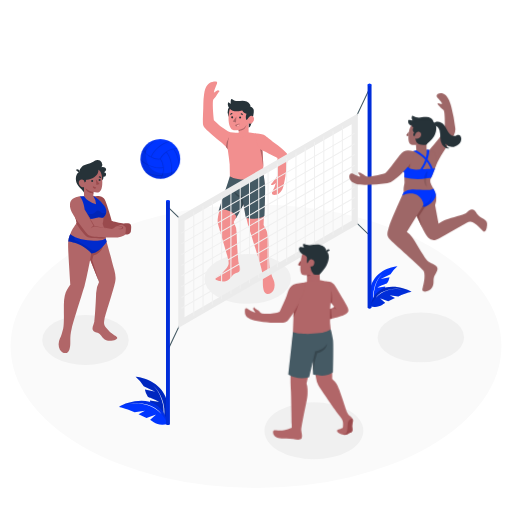
t = 0.00 s
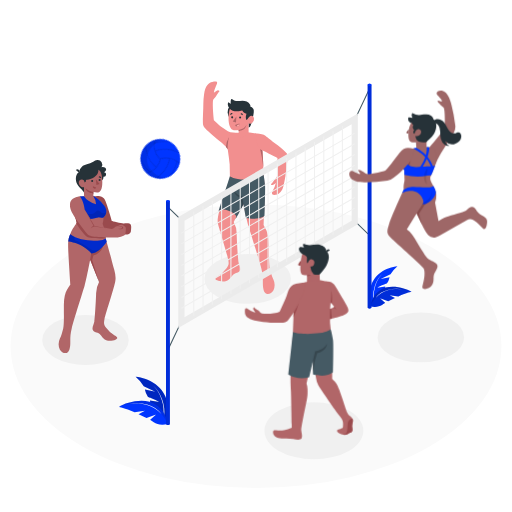
t = 0.75 s
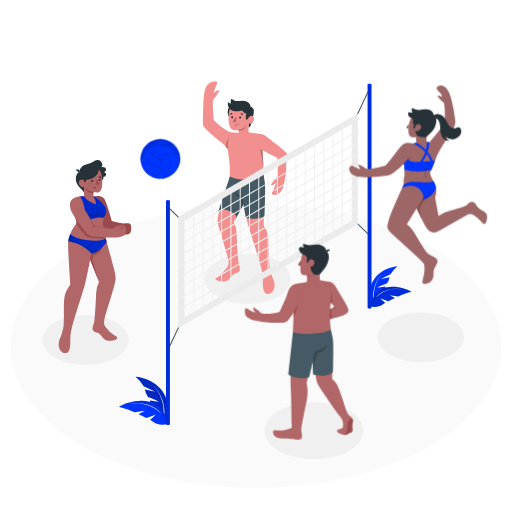
t = 2.25 s
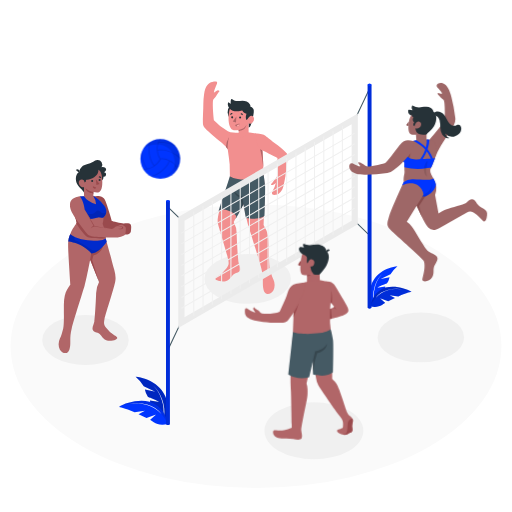
t = 3.00 s
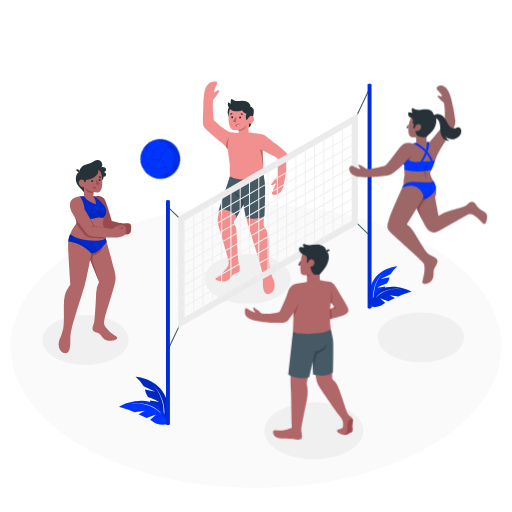
t = 3.75 s
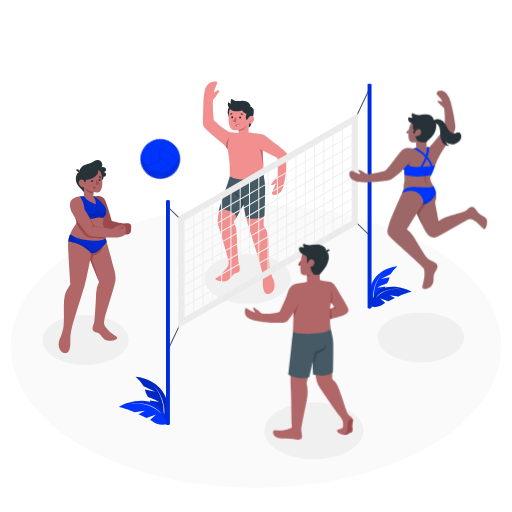
t = 5.25 s

The animated SVG that drew these frames (rendered in a browser with its animation timeline set to each time). Animation: 2 CSS @keyframes rules; one cycle of 6.00 s, repeats indefinitely.

<svg class="animated" id="freepik_stories-beach-volleyball" xmlns="http://www.w3.org/2000/svg" viewBox="0 0 500 500" version="1.1" xmlns:xlink="http://www.w3.org/1999/xlink" xmlns:svgjs="http://svgjs.com/svgjs"><style>svg#freepik_stories-beach-volleyball:not(.animated) .animable {opacity: 0;}svg#freepik_stories-beach-volleyball.animated #freepik--Ball--inject-63 {animation: 6s Infinite  linear spin;animation-delay: 0s;}svg#freepik_stories-beach-volleyball.animated #freepik--character-4--inject-63 {animation: 6s Infinite  linear floating;animation-delay: 0s;}         @keyframes spin {             from {                 transform: rotate(0);               }               to {                 transform: rotate(360deg);               }         }                 @keyframes floating {                0% {                    opacity: 1;                    transform: translateY(0px);                }                50% {                    transform: translateY(-10px);                }                100% {                    opacity: 1;                    transform: translateY(0px);                }            }        .animator-hidden { display: none; }</style><g id="freepik--Floor--inject-63" class="animable" style="transform-origin: 250px 338.14px;"><ellipse id="freepik--Sand--inject-63" cx="250" cy="338.14" rx="239.66" ry="138.37" style="fill: rgb(250, 250, 250); transform-origin: 250px 338.14px;" class="animable"></ellipse></g><g id="freepik--Shadows--inject-63" class="animable" style="transform-origin: 247.215px 348.23px;"><ellipse id="freepik--Shadow--inject-63" cx="83.45" cy="332.04" rx="42.24" ry="24.39" style="fill: rgb(240, 240, 240); transform-origin: 83.45px 332.04px;" class="animable"></ellipse><ellipse id="freepik--shadow--inject-63" cx="241.87" cy="272.32" rx="42.24" ry="24.39" style="fill: rgb(240, 240, 240); transform-origin: 241.87px 272.32px;" class="animable"></ellipse><ellipse id="freepik--shadow--inject-63" cx="410.98" cy="329.47" rx="42.24" ry="24.39" style="fill: rgb(240, 240, 240); transform-origin: 410.98px 329.47px;" class="animable"></ellipse><ellipse id="freepik--shadow--inject-63" cx="306.52" cy="420.66" rx="48.27" ry="27.87" style="fill: rgb(240, 240, 240); transform-origin: 306.52px 420.66px;" class="animable"></ellipse></g><g id="freepik--Clouds--inject-63" class="animable animator-hidden" style="transform-origin: 104.051px 83.614px;"><g id="freepik--clouds--inject-63" class="animable" style="transform-origin: 104.051px 83.614px;"><path d="M99.84,93.72l-5,2.86a4.87,4.87,0,0,0,0-.66V94.49c0-2.56-1.79-3.6-4-2.32a7.78,7.78,0,0,0-2.39,2.3c-.36-3.21-2.88-4.41-5.94-2.64a13.25,13.25,0,0,0-6,10.38v2.15a5.53,5.53,0,0,0,.51,2.48L73,109.22a4.93,4.93,0,0,0-2.22,3.85c0,1.42,1,2,2.22,1.28l26.86-15.5A4.9,4.9,0,0,0,102.06,95C102.06,93.58,101.07,93,99.84,93.72Z" style="fill: rgb(235, 235, 235); transform-origin: 86.42px 102.836px;" id="ela5ttgul8wsb" class="animable"></path><path d="M134.83,55.64l-5.68,3.27a6.3,6.3,0,0,0,0-.75V56.52c0-2.93-2.06-4.11-4.59-2.65a8.73,8.73,0,0,0-2.73,2.63c-.42-3.68-3.3-5-6.81-3a15.17,15.17,0,0,0-6.86,11.89v2.46a6.51,6.51,0,0,0,.58,2.85l-4.72,2.72a5.64,5.64,0,0,0-2.54,4.41c0,1.62,1.14,2.28,2.54,1.47l30.76-17.76a5.62,5.62,0,0,0,2.54-4.4C137.37,55.48,136.23,54.82,134.83,55.64Z" style="fill: rgb(235, 235, 235); transform-origin: 119.401px 66.1073px;" id="elot2stmj4dba" class="animable"></path></g></g><g id="freepik--Sun--inject-63" class="animable animator-hidden" style="transform-origin: 77.44px 55.72px;"><g id="freepik--sun--inject-63"><circle cx="77.44" cy="55.72" r="17.03" style="fill: rgb(240, 153, 122); transform-origin: 77.44px 55.72px; transform: rotate(-9.22deg);" class="animable" id="el9w7ooptmpn"></circle></g></g><g id="freepik--Plants--inject-63" class="animable" style="transform-origin: 259.05px 337.327px;"><g id="freepik--plants--inject-63" class="animable" style="transform-origin: 381.466px 279.861px;"><path d="M381.37,267.92l-9.65,4.62,8.73-1.85a15.23,15.23,0,0,1-2.61,6.09s-5.86,1.8-9.25,4.13l7.61-1.16a8.24,8.24,0,0,1-.81,3.76c-.07.16-.15.33-.24.49-.56,1.1-1.45,3.21-2.78,5.67h0a38.89,38.89,0,0,1-4,6.09,25.29,25.29,0,0,1-2.45,2.64c0,.06-.11.11-.16.16-1.21-1.11-3.14.54-4.47-.55-.5-2.27-.51-9.71,0-14,1.87-16.25,16.5-23.26,26.83-24.11A29.4,29.4,0,0,0,381.37,267.92Z" style="fill: #0035FF; transform-origin: 374.516px 279.23px;" id="elz8fhi37dtqt" class="animable"></path><path d="M374.38,267a12,12,0,0,0-2.69,2.38,24.42,24.42,0,0,0-2.09,2.94,32.74,32.74,0,0,0-3,6.53A30.46,30.46,0,0,0,365.18,293h0a.24.24,0,0,1-.2.27.24.24,0,0,1-.27-.2l-.23-.09a30.71,30.71,0,0,1,1.67-14.29,33.92,33.92,0,0,1,3.16-6.53,24.79,24.79,0,0,1,2.22-2.88A12.41,12.41,0,0,1,374.38,267Z" style="fill: rgb(250, 250, 250); transform-origin: 369.319px 280.136px;" id="elhy2aet0faef" class="animable"></path><path d="M402,285h0c-.31.1-4.43.56-13,4.54l-8.55-1.24,5.26,2.81-6.6,3.15-8-3,4.95,4.41s-4.95,4.4-10.33,4.14c-3-.15-4.15-.64-4.41-1.68-.18-.72,1.35-3.37,2.44-5.92a20.85,20.85,0,0,1,8.48-9.45,16.83,16.83,0,0,1,4.37-1.88C385.51,278.37,397.16,281.84,402,285Z" style="fill: #0035FF; transform-origin: 381.653px 289.92px;" id="elmtfwjzxfv3" class="animable"></path><g id="elq414cjvvyr"><path d="M402,285h0c-.31.1-4.43.56-13,4.54l-8.55-1.24,5.26,2.81-6.6,3.15-8-3,4.95,4.41s-4.95,4.4-10.33,4.14c-3-.15-4.15-.64-4.41-1.68-.18-.72,1.35-3.37,2.44-5.92a20.85,20.85,0,0,1,8.48-9.45,16.83,16.83,0,0,1,4.37-1.88C385.51,278.37,397.16,281.84,402,285Z" style="opacity: 0.15; transform-origin: 381.653px 289.92px;" class="animable" id="elqfnriefwgh"></path></g><g id="elasd5ybn0htb"><path d="M372.12,286.06h0a25.51,25.51,0,0,0-5.42,4.89h0a76.58,76.58,0,0,0-5.15,7.65,1.45,1.45,0,0,1-.24-.5c-.18-.72,1.35-3.37,2.44-5.92a20.85,20.85,0,0,1,8.48-9.45,16.83,16.83,0,0,1,4.37-1.88c8.93-2.5,20.58,1,25.42,4.15-8.28-3.54-19.5-3.68-27.17-.41A19,19,0,0,0,372.12,286.06Z" style="opacity: 0.1; transform-origin: 381.658px 289.299px;" class="animable" id="el0lf0i175ve7l"></path></g><path d="M393,282.59a34.66,34.66,0,0,0-14.37.55A23,23,0,0,0,372,286a22.17,22.17,0,0,0-5.32,4.9.06.06,0,0,0,0,0h0a28.23,28.23,0,0,1,5.53-4.53,26.57,26.57,0,0,1,6.49-2.94,30.26,30.26,0,0,1,7.07-1.15,40.22,40.22,0,0,1,7.19.29l0,0S393,282.59,393,282.59Z" style="fill: rgb(250, 250, 250); transform-origin: 379.84px 286.493px;" id="el8l9o0to8orh" class="animable"></path></g><g id="freepik--plants--inject-63" class="animable" style="transform-origin: 140.288px 391.292px;"><path d="M140.41,377.22l11.35,5.44-10.28-2.18a18,18,0,0,0,3.07,7.17s6.9,2.12,10.89,4.86l-8.95-1.36a9.48,9.48,0,0,0,.95,4.42l.28.58c.66,1.29,1.71,3.78,3.27,6.67h0a45,45,0,0,0,4.72,7.17,31.23,31.23,0,0,0,2.89,3.11l.19.18c1.42-1.3,3.7.64,5.26-.64.59-2.67.6-11.43,0-16.43-2.2-19.13-19.41-27.38-31.58-28.38A34.66,34.66,0,0,1,140.41,377.22Z" style="fill: #0035FF; transform-origin: 148.483px 390.555px;" id="el38iazf68bhj" class="animable"></path><g id="el36yfa5ol59t"><path d="M140.41,377.22l11.35,5.44-10.28-2.18a18,18,0,0,0,3.07,7.17s6.9,2.12,10.89,4.86l-8.95-1.36a9.48,9.48,0,0,0,.95,4.42l.28.58c.66,1.29,1.71,3.78,3.27,6.67h0a45,45,0,0,0,4.72,7.17,31.23,31.23,0,0,0,2.89,3.11l.19.18c1.42-1.3,3.7.64,5.26-.64.59-2.67.6-11.43,0-16.43-2.2-19.13-19.41-27.38-31.58-28.38A34.66,34.66,0,0,1,140.41,377.22Z" style="opacity: 0.25; transform-origin: 148.483px 390.555px;" class="animable" id="elmvi4rf58x7a"></path></g><path d="M148.62,376.17a13.93,13.93,0,0,1,3.17,2.81,27.72,27.72,0,0,1,2.46,3.45,38.85,38.85,0,0,1,3.55,7.69,36,36,0,0,1,1.66,16.67h0a.27.27,0,0,0,.23.31.27.27,0,0,0,.31-.23l.28-.1a36.2,36.2,0,0,0-2-16.83,38.89,38.89,0,0,0-3.72-7.68,29.56,29.56,0,0,0-2.6-3.39A14.7,14.7,0,0,0,148.62,376.17Z" style="fill: rgb(250, 250, 250); transform-origin: 154.576px 391.637px;" id="elfbudj3pvt6o" class="animable"></path><path d="M116.12,397.35h0c.37.11,5.22.66,15.32,5.35l10.06-1.47-6.2,3.31,7.78,3.71,9.41-3.57-5.82,5.19s5.83,5.19,12.15,4.87c3.49-.17,4.89-.75,5.19-2,.22-.85-1.59-4-2.86-7a24.61,24.61,0,0,0-10-11.12,19.86,19.86,0,0,0-5.15-2.22C135.53,389.52,121.81,393.61,116.12,397.35Z" style="fill: #0035FF; transform-origin: 140.074px 403.092px;" id="elx710xblmrws" class="animable"></path><g id="elcamjrm1k1ig"><path d="M151.28,398.57h0a30,30,0,0,1,6.38,5.75h0a89.19,89.19,0,0,1,6.06,9,1.61,1.61,0,0,0,.28-.59c.22-.85-1.59-4-2.86-7a24.61,24.61,0,0,0-10-11.12,19.86,19.86,0,0,0-5.15-2.22c-10.5-2.94-24.22,1.15-29.91,4.89,9.74-4.17,22.95-4.33,32-.49A21.18,21.18,0,0,1,151.28,398.57Z" style="opacity: 0.1; transform-origin: 140.049px 402.353px;" class="animable" id="el1pajxdmi3brh"></path></g><path d="M126.72,394.49a40.88,40.88,0,0,1,16.91.64,27.53,27.53,0,0,1,7.82,3.42,26,26,0,0,1,6.25,5.77,0,0,0,0,1,0,0h0a33.19,33.19,0,0,0-6.51-5.34,31,31,0,0,0-7.64-3.46,36.06,36.06,0,0,0-8.33-1.36,47.89,47.89,0,0,0-8.46.34s0,0,0,0A0,0,0,0,1,126.72,394.49Z" style="fill: rgb(250, 250, 250); transform-origin: 142.21px 399.108px;" id="el9rfx40jx0q" class="animable"></path></g></g><g id="freepik--character-1--inject-63" class="animable animator-active" style="transform-origin: 92.7081px 250.551px;"><g id="freepik--Character--inject-63" class="animable" style="transform-origin: 92.7081px 250.551px;"><path d="M91.21,191.73c2.52-.17,5.53-1,8.48.75,2,1.17,3,2.48,4.63,7.46,2.32,6.89,4.9,15.91,4.9,15.91s9.8,2.44,11.28,2.37,6.18-1,7.24,1.16c.59,1.24.45,3.91,0,6.91-.45,2.85-4.94,3.1-6.84,2.55-1.65-.49-3.64-2.53-5.74-3.19s-8.58-1.24-10.76-1.62c-3.2-.56-3.54-1.29-4.47-3.74S91.21,191.73,91.21,191.73Z" style="fill: rgb(154, 74, 77); transform-origin: 109.671px 210.23px;" id="elto1fqgmivq" class="animable"></path><path d="M103.22,232.79c0-5.1-.62-7.4-3-14.26a16.17,16.17,0,0,0,.74-6.07c4.32-3.75,3.05-8.54.92-11.4-3.78-5.07-9.22-9.33-10.67-9.33l-8.76-.11L78,192c-3.2.78-6.45,2-6.78,4.81a21.49,21.49,0,0,0,.58,8.57l3.06,12c-.77,2.33-4,5.31-6.32,11.41-1.24,3.24-2.14,5.43-2,12.6s2.18,36.33,2.18,36.33-1.78,2.77-3.41,5.42-2.86,7.46-2.93,14.15.37,19.67-.65,23.41-1.77,7.05-3.32,10.15a12.62,12.62,0,0,0,0,10.42c1.43,2.71,4.39,4.09,6.76,3.35s3.39-4.66,3.48-9.18-.35-7.77,1.42-15,10.71-35.22,12.54-41.38,5.44-25.42,5.44-25.42l8.67,21.78a23.7,23.7,0,0,0-2.87,11c-.06,6.6-1.2,24.62-1.71,27.56s-2.28,5.39-1.68,7.75,3.81,2.81,5,3.33c3,1.33,3.87,4.6,6.77,6.51s8.12,1.15,10.53.17c2.95-1.18,1.73-2.71-.77-4a29.52,29.52,0,0,1-8.55-7.85c-2.41-3.29-2-4.8-1.38-8.26s9.23-30,10.49-36.61-1.44-12.59-3.22-19.76C107.2,246.73,103.22,232.79,103.22,232.79Z" style="fill: rgb(177, 102, 104); transform-origin: 85.8846px 268.219px;" id="elvbwrcsl586" class="animable"></path><path d="M103.22,232.79a27.83,27.83,0,0,0-.71-6.9c-4.84-.65-13.34-2.56-13.34-2.56l-9-17.57s.84-8.65-3.06-12.11a13.07,13.07,0,0,0-5.7,1.09c-.08.55-.11,1.23-.21,2.11a21.49,21.49,0,0,0,.58,8.57l3.06,12a6.33,6.33,0,0,1-.36.83,92.37,92.37,0,0,0,6.92,9.63c3.18,3.8,3.75,4,8.33,4.45C92.6,232.69,103.22,232.79,103.22,232.79Z" style="fill: rgb(154, 74, 77); transform-origin: 87.1177px 213.216px;" id="el0naxo514fwq" class="animable"></path><path d="M89.06,247.33l-1,6.4,8.67,21.78L90,254l1.23-4.54a13.89,13.89,0,0,0,9.41-8.79Z" style="fill: rgb(154, 74, 77); transform-origin: 94.35px 258.09px;" id="elwtsiar5s6la" class="animable"></path><path d="M89.06,247.33s.21.55,3.36-.44,8.47-5.8,11.74-10.78h0a22.43,22.43,0,0,0-.94-3.32c-4.14,3.4-24.7,3.77-34.71-3.92a23.83,23.83,0,0,0-1.82,7S80.1,236.91,89.06,247.33Z" style="fill: #0035FF; transform-origin: 85.425px 238.176px;" id="el0lpopzfu8i" class="animable"></path><g id="el3ma50zjyele"><path d="M89.06,247.33s.21.55,3.36-.44,8.47-5.8,11.74-10.78h0a22.43,22.43,0,0,0-.94-3.32c-4.14,3.4-24.7,3.77-34.71-3.92a23.83,23.83,0,0,0-1.82,7S80.1,236.91,89.06,247.33Z" style="opacity: 0.2; transform-origin: 85.425px 238.176px;" class="animable" id="ellrxej3mwdyo"></path></g><g id="elbdvw02flyxk"><path d="M88.7,243.36c-3.19-2.33-11.12-7.31-14.07-8.24-1.82-.57-2.48-1.59-1.87-3.71a23.78,23.78,0,0,1-4.25-2.54,23.83,23.83,0,0,0-1.82,7s13.41,1.06,22.37,11.48c0,0,.21.55,3.36-.44a19.09,19.09,0,0,0,6.38-4.39C95.83,244.35,91.89,245.69,88.7,243.36Z" style="opacity: 0.1; transform-origin: 82.745px 238.186px;" class="animable" id="elclznkm9jmv"></path></g><path d="M78,192s2.73,7.25,1.79,10.63-3.14,6.19-7.35,5.28c0,.18.09.36.14.55l.8,3.15a30.67,30.67,0,0,0,14,2.37c3.77-.33,6.93-1.57,8.59-1.69s2.86.64,5,.13c4.32-3.75,3.05-8.54.92-11.4-3.78-5.07-9.22-9.33-10.67-9.33l-8.76-.11Z" style="fill: #0035FF; transform-origin: 88.1453px 202.813px;" id="elqatnl6nng6k" class="animable"></path><g id="elom9txzwugc"><path d="M78,192s2.73,7.25,1.79,10.63-3.14,6.19-7.35,5.28c0,.18.09.36.14.55l.8,3.15a30.67,30.67,0,0,0,14,2.37c3.77-.33,6.93-1.57,8.59-1.69s2.86.64,5,.13c4.32-3.75,3.05-8.54.92-11.4-3.78-5.07-9.22-9.33-10.67-9.33l-8.76-.11Z" style="opacity: 0.2; transform-origin: 88.1453px 202.813px;" class="animable" id="el1tu6ed27vp2"></path></g><g id="eljl7bc8oehg"><path d="M101,212.46a7.72,7.72,0,0,0,2.85-5.21,3.77,3.77,0,0,1-4.54.4c-2.51-1.38-3-3.34-6-.63s-6.79,2.35-8.37,1.21-4.57-9-4.57-9l-.48.32a8.67,8.67,0,0,1-.11,3.14c-.93,3.37-3.14,6.19-7.35,5.28,0,.18.09.36.14.55l.8,3.15a30.67,30.67,0,0,0,14,2.37c3.77-.33,6.93-1.57,8.59-1.69S98.81,213,101,212.46Z" style="opacity: 0.1; transform-origin: 88.14px 206.668px;" class="animable" id="elcp51fc9c2sj"></path></g><g id="freepik--Head--inject-63" class="animable" style="transform-origin: 88.8611px 177.907px;"><path d="M74.09,166.07l3.07,2.52a1.86,1.86,0,0,0-.26-2.7A2.06,2.06,0,0,0,74.09,166.07Z" style="fill: rgb(38, 50, 56); transform-origin: 75.8565px 167.005px;" id="ely6xz9v2dlkf" class="animable"></path><path d="M82.12,188.61c0-1.93-4.49-4.82-6.81-8.88S74.14,169,77.33,168c0,0,.28-1.54.32-1.65A8,8,0,0,1,80,162.81a9,9,0,0,1,2.1-1.35,20.11,20.11,0,0,1,2.74-1,34.12,34.12,0,0,0,6.21-2.6A10.38,10.38,0,0,1,95,156.3a4.48,4.48,0,0,1,4.14,6.91,8,8,0,0,1,2.49.12,2.64,2.64,0,0,1,1.87,1.51,2.31,2.31,0,0,1-.25,2,3.25,3.25,0,0,1-1.61,1.26,2.3,2.3,0,0,1-.61,4.56,3.65,3.65,0,0,1-.79,2.89c-.68.81-1.53.9-2.38,1.4-.51.3-1,.76-1.43,1.11l-2.93,2.17-7.1,5.23c-1,.76-2,1.51-3.05,2.26C83.19,187.82,82.12,188.44,82.12,188.61Z" style="fill: rgb(38, 50, 56); transform-origin: 88.8611px 172.447px;" id="elrv7rkshtpdn" class="animable"></path><path d="M96.08,165.86c2,.86,3.85,3.88,3.83,12.32,0,7.16-2.22,9-3.33,9.5s-3.27.26-5.38-.06v4.11a14.56,14.56,0,0,1,2.62,7.8,24,24,0,0,1-7.75-3.7,14,14,0,0,1-4-4.3l-.07-9s-1.21,1.27-3.34-.59c-1.75-1.54-2.39-4.18-1.07-5.63s3-1.57,4.55.05l1.1-.58a22,22,0,0,0,7-1.62C95.57,171.4,96.12,168.4,96.08,165.86Z" style="fill: rgb(177, 102, 104); transform-origin: 88.3984px 182.695px;" id="elho1ms5x3ide" class="animable"></path><path d="M81.47,174.34l1.18,3.8a1.87,1.87,0,0,0,1.27-2.4A2.06,2.06,0,0,0,81.47,174.34Z" style="fill: rgb(38, 50, 56); transform-origin: 82.7442px 176.212px;" id="elay6kzb0i7h9" class="animable"></path><path d="M96.27,175.75a1,1,0,1,0,1-1A1,1,0,0,0,96.27,175.75Z" style="fill: rgb(38, 50, 56); transform-origin: 97.27px 175.75px;" id="elugn2df653hb" class="animable"></path><path d="M89,176.73a1,1,0,1,0,1.06-1A1,1,0,0,0,89,176.73Z" style="fill: rgb(38, 50, 56); transform-origin: 90px 176.728px;" id="el8zvdqune588" class="animable"></path><path d="M90.77,182l3.06,1a1.56,1.56,0,0,1-2,1.17A1.74,1.74,0,0,1,90.77,182Z" style="fill: rgb(154, 74, 77); transform-origin: 92.2578px 183.122px;" id="elx19rlogxmys" class="animable"></path><path d="M98.79,174l-2.45-1a1.26,1.26,0,0,1,1.69-.75A1.36,1.36,0,0,1,98.79,174Z" style="fill: rgb(38, 50, 56); transform-origin: 97.6105px 173.074px;" id="eloo4zpob3y4" class="animable"></path><polygon points="93.59 174.98 94.18 180.76 97.22 179.62 93.59 174.98" style="fill: rgb(154, 74, 77); transform-origin: 95.405px 177.87px;" id="eldso88cogif4" class="animable"></polygon><path d="M91.2,187.62c-2.21-.26-6.26-1.88-7.7-3.72a4.81,4.81,0,0,0,1.57,2.75c1.82,1.58,6.14,2.47,6.14,2.47Z" style="fill: rgb(154, 74, 77); transform-origin: 87.355px 186.51px;" id="el55874vewws2" class="animable"></path></g><path d="M78,192c-5.8.26-9.25,3.29-9.61,6.87-.41,4.11.84,6.78,3.16,10.77,2.55,4.4,9.76,14.08,12.19,17.13s4,3.83,8.57,4.31,20,1.16,22.6.81a17.32,17.32,0,0,0,6.27-1.89c2-1,1.6-5.95,1.74-7.2s-2.85-3.35-4.59-3.32-2.52,1.2-4.35,1.48-2.76,2.61-4.91,2.58c-2.65,0-16.74-3-16.74-3l-9.66-16S81.72,196.25,78,192Z" style="fill: rgb(177, 102, 104); transform-origin: 95.6188px 211.993px;" id="elpx2lwb73cg" class="animable"></path><path d="M114.75,220.74a27.23,27.23,0,0,1,3.41.52c.72.07,1.63.58.69,1.52s-3.44.61-3.44.61a5.59,5.59,0,0,0,3.65.36c1.81-.54,1.3-1.7.8-2.31S117.49,220.66,114.75,220.74Z" style="fill: rgb(154, 74, 77); transform-origin: 117.54px 222.313px;" id="elgzl05amfn8p" class="animable"></path><path d="M82.64,204.63l9.66,16,13,2.5L92,221.18a6.16,6.16,0,0,0-3.24,1.75,8,8,0,0,1,2.55-2.45Z" style="fill: rgb(154, 74, 77); transform-origin: 93.97px 213.88px;" id="el0vyra34xs1v" class="animable"></path></g></g><g id="freepik--character-2--inject-63" class="animable" style="transform-origin: 239.4px 183.344px;"><g id="freepik--character--inject-63" class="animable" style="transform-origin: 239.4px 183.344px;"><g id="freepik--Arm--inject-63" class="animable" style="transform-origin: 215.587px 112.798px;"><path d="M201.24,126.26c.86.9,2.69,2.68,8.4,7.65,4.16,3.62,10.81,8.28,12.81,12-.26-6.23,10.63-16.15,10.63-16.15-3.61-.36-7.38.29-10.55-1.48a56.06,56.06,0,0,1-13.66-10.8c-.38-2.79-1.41-14-.91-19a3.64,3.64,0,0,1,1.17-2.31c1.76-1.62,2.32-3.06,3.53-4.92.94-1.45,1.89-2,1.66-2.31a2,2,0,0,0-2.65-.41,14.27,14.27,0,0,0-2.81,2.05,24.62,24.62,0,0,1,1.88-6C212.82,80.17,213,79,207.3,80c-3.54.64-6.85,3.63-8,11.93a68.52,68.52,0,0,0-.72,9.06c0,7-.7,14-.42,19.6C198.24,123.07,199.6,124.53,201.24,126.26Z" style="fill: rgb(242, 143, 143); transform-origin: 215.587px 112.788px;" id="eldxn9ak77lth" class="animable"></path><path d="M222.45,145.93c-.09-2.05,1-4.57,2.51-7l-1.29-5a18.27,18.27,0,0,0-3,9.56A15.5,15.5,0,0,1,222.45,145.93Z" style="fill: rgb(177, 102, 104); transform-origin: 222.815px 139.93px;" id="el76jhs98i3g6" class="animable"></path></g><path d="M213.69,205.56c-.68,1.82,1.85,4.61,8.14,6.57s8.61,1.47,9.29,0-1.66-5.86-6.72-7.81S214.48,203.35,213.69,205.56Z" style="fill: rgb(55, 71, 79); transform-origin: 222.409px 208.348px;" id="elu909b5hfp" class="animable"></path><path d="M267,273c-1.58-3.14-2.35-6.49-3.38-10.28s-1-16-1.06-22.82-1.29-12.31-2.55-15.21c-1-2.2-2.5-4.83-2.5-4.83s.81-24,1-31.25-.66-13.18-1.19-18.87c-.3-4.77-.2-8.79-.41-12.37-.36-6.19-.64-10.43-.72-11.91-.15-2.47-3.18-14.61-4.73-14.95A95,95,0,0,0,237.6,129c-2.47,0-13.18,2.9-13.18,2.9a28.86,28.86,0,0,0-2.14,11.59c0,3,1.42,9.95,2,17l.28,14s-4.8,13.3-7.9,23.1c-3.9,12.37-4.65,17.89-3.76,21.2,1.75,6.55,9.32,31.11,9.94,34.6s1,5-1.4,8.37a29.8,29.8,0,0,1-8.66,7.94c-2.54,1.33-3.77,2.87-.79,4.07,2.45,1,7.73,1.75,10.67-.18s3.78-5.24,6.85-6.59c1.22-.52,4.46-1,5.07-3.37s-1.19-4.87-1.7-7.85-1.67-21.22-1.74-27.91a24,24,0,0,0-2.89-11.13l9.32-18.57s3.12,16,5,22.26,10.92,34.61,12.71,41.91,1.33,10.61,1.43,15.19,1.12,8.54,3.53,9.29,5.39-.65,6.85-3.39A12.87,12.87,0,0,0,267,273Z" style="fill: rgb(242, 143, 143); transform-origin: 239.199px 208.01px;" id="el1ad3ndk7p0k" class="animable"></path><path d="M254.06,145.47a126.48,126.48,0,0,1,3.05,18.22h0c0-2.29-.07-4.4-.18-6.37-.28-4.9-.52-8.57-.65-10.62Z" style="fill: rgb(177, 102, 104); transform-origin: 255.585px 154.58px;" id="el2x2ly20ow9y" class="animable"></path><path d="M224.5,172.06s4.62,3.41,14.71,3.26a40.73,40.73,0,0,0,18.19-5,109.13,109.13,0,0,1,1.47,11.17c.23,4.46-.47,29.27-.47,29.27s-5.24,4.73-18.32,2.11l-2.4-13.47-6.56,12.72s-.2-3.31-7.36-6.07-10.07-.5-10.07-.5,4.8-15.27,6.42-19.9S224.5,172.06,224.5,172.06Z" style="fill: rgb(69, 90, 100); transform-origin: 236.303px 191.99px;" id="el77j60323iii" class="animable"></path><path d="M237.68,199.41l-1.1-7.71a15.42,15.42,0,0,1-7.92-4.67s.31,3.49,5.64,6.19l2,6.19-4.4,11.22Z" style="fill: rgb(55, 71, 79); transform-origin: 233.17px 198.83px;" id="eldjl3rw46b4s" class="animable"></path><path d="M266.68,185.56a30.92,30.92,0,0,0,2.73-6.92,16.33,16.33,0,0,1-2.51,1.89c-.82.34-1.91.33-2.33-.35-.31-.5,1.05-1.26,1.58-2.05a33.57,33.57,0,0,1,3.43-4.27,2.73,2.73,0,0,0,1-1.89c.38-5.28.17-11.64.37-17.62-3.79-2.39-13.76-6.93-16.93-8.88a15.34,15.34,0,0,1-3.75-8.86c-.13-1,0-5.3,1.17-6.14,4.71.43,6.41,1.15,8.57,2.85,1.3,1,2.48,2.08,8.45,6.56,3.38,2.53,8.13,5.83,11.71,10.11,1.59,1.91-.81,18.15-1.37,21.75-.31,1.95-1.34,7.61-2,10.16-1.1,4.3-4.08,7.87-7.28,8.38C264.45,191.09,265.3,188.13,266.68,185.56Z" style="fill: rgb(242, 143, 143); transform-origin: 265.468px 160.443px;" id="el8mjalskcn42" class="animable"></path><path d="M243.82,103.94a4.81,4.81,0,0,1,3.68,2.62c.77,1.53.25,4.63-.62,8.73a37.56,37.56,0,0,1-2.29,7.71,3.81,3.81,0,0,1-1.83,1.65l0-4.34-2.25-2.72s-.61-.27-1.51-5.15a42.11,42.11,0,0,1-.56-6.5Z" style="fill: rgb(38, 50, 56); transform-origin: 243.158px 114.295px;" id="el5ty0run14k" class="animable"></path><path d="M240.28,109.31a9,9,0,1,1-9.26-8.75A9,9,0,0,1,240.28,109.31Z" style="fill: rgb(38, 50, 56); transform-origin: 231.283px 109.556px;" id="elagkkiobfsxk" class="animable"></path><path d="M241.79,116.15a20.11,20.11,0,0,1,1.78-2.24,2.64,2.64,0,0,1,2.05-.78,2.4,2.4,0,0,1,2.13,1.45c1,1.88-.14,4.42-1.56,5.57a2.78,2.78,0,0,1-3.46.16l.07,9.47s-.67,2.12-4.79,3.72c-3.21,1.24-7.83-.25-4.91-3.44l-.1-3.13a11.83,11.83,0,0,1-4.7.19c-1.63-.33-2.89-1.1-3.83-3.56-1.68-4.37-1.76-11.38,0-17.31,1.72-1.43,4.93-1.23,6.95-.81a31,31,0,0,1,5.17,2.28,5.34,5.34,0,0,0,1.5,2.23,5,5,0,0,0,2.63,1.06s-.3,1.09-.32,1.19a10.14,10.14,0,0,0-.28,1.33,7.26,7.26,0,0,0,0,2.63,1,1,0,0,0,.45.73.71.71,0,0,0,.73-.14A2.35,2.35,0,0,0,241.79,116.15Z" style="fill: rgb(242, 143, 143); transform-origin: 235.654px 119.533px;" id="eldr8xbiwkk4" class="animable"></path><path d="M222.8,100.21a.38.38,0,0,1,.31-.25.48.48,0,0,1,.31.12,14,14,0,0,0,2,1.26,7.16,7.16,0,0,1-.12-2.69c.08-.54.19-1.81.87-2,.39-.09.76.23,1.06.5,2.79,2.45,6.28,1.17,9.54,1.17,2.73,0,6.05,1,7.37,3.61.6,1.19.74,2.47-.35,3.34-.93.75-4,1.51-5.15,1.88-3,1-10.55,3.46-14.72-1.47a7.87,7.87,0,0,1-1.4-3.25,4,4,0,0,1,.25-2.21Z" style="fill: rgb(38, 50, 56); transform-origin: 233.532px 102.644px;" id="eleqm49lr074c" class="animable"></path><path d="M233,126.93a16.27,16.27,0,0,0,4.89-1.72,10.49,10.49,0,0,0,2.83-3.43,7.91,7.91,0,0,1-1.72,3.67c-2,1.79-6,2.57-6,2.57Z" style="fill: rgb(177, 102, 104); transform-origin: 236.86px 124.9px;" id="elw21ovxaqkw" class="animable"></path><path d="M233.5,114.83a1,1,0,0,0,1,1,1,1,0,1,0-1-1Z" style="fill: rgb(38, 50, 56); transform-origin: 234.5px 114.83px;" id="elgp23dqzd9uv" class="animable"></path><path d="M234.85,111.41l2.08,1.23a1.28,1.28,0,0,0-.44-1.7A1.18,1.18,0,0,0,234.85,111.41Z" style="fill: rgb(38, 50, 56); transform-origin: 235.969px 111.709px;" id="eltv1e9k6895h" class="animable"></path><path d="M233.78,120.68l-4.2,1.28a2.3,2.3,0,0,0,2.82,1.48A2.14,2.14,0,0,0,233.78,120.68Z" style="fill: rgb(177, 102, 104); transform-origin: 231.742px 122.105px;" id="elzxcqeku3e0a" class="animable"></path><path d="M231,123.39a2.37,2.37,0,0,1,2.48-1.83,1.85,1.85,0,0,1,.41.07,2.1,2.1,0,0,1-1.48,1.81A2.19,2.19,0,0,1,231,123.39Z" style="fill: rgb(255, 168, 167); transform-origin: 232.445px 122.543px;" id="elmhnmu7kb7w" class="animable"></path><path d="M225,112.2l2.16-1.12a1.17,1.17,0,0,0-1.6-.55A1.28,1.28,0,0,0,225,112.2Z" style="fill: rgb(38, 50, 56); transform-origin: 226.02px 111.3px;" id="elgbmys6x06nu" class="animable"></path><path d="M225.74,114.61a1,1,0,0,0,1,1,1,1,0,0,0-.06-2.06A1,1,0,0,0,225.74,114.61Z" style="fill: rgb(38, 50, 56); transform-origin: 226.739px 114.58px;" id="eljew72j0e2mk" class="animable"></path><polygon points="230.44 119.58 227.31 118.77 230.87 113.79 230.44 119.58" style="fill: rgb(177, 102, 104); transform-origin: 229.09px 116.685px;" id="elvkrovdpk3fk" class="animable"></polygon></g></g><g id="freepik--Net--inject-63" class="animable" style="transform-origin: 262.46px 248.375px;"><g id="freepik--net--inject-63" class="animable" style="transform-origin: 262.46px 248.375px;"><path d="M348.35,113.62a.59.59,0,0,1-.22-.05.5.5,0,0,1-.23-.67l11.31-24a.5.5,0,0,1,.67-.24.49.49,0,0,1,.24.66l-11.32,24A.5.5,0,0,1,348.35,113.62Z" style="fill: rgb(69, 90, 100); transform-origin: 354.009px 101.115px;" id="el4rpgnc93f7k" class="animable"></path><path d="M359.09,228.67a.49.49,0,0,1-.34-.14l-12.1-11.64a.5.5,0,1,1,.69-.72l12.1,11.64a.48.48,0,0,1,0,.7A.46.46,0,0,1,359.09,228.67Z" style="fill: rgb(69, 90, 100); transform-origin: 353.03px 222.337px;" id="eloai6rwc06q" class="animable"></path><path d="M174.63,213a.53.53,0,0,1-.37-.15l-9.81-9.44a.53.53,0,1,1,.74-.77l9.81,9.44a.54.54,0,0,1,0,.76A.54.54,0,0,1,174.63,213Z" style="fill: rgb(69, 90, 100); transform-origin: 169.721px 207.746px;" id="elylzb6jr32sf" class="animable"></path><path d="M164.47,341.15a.68.68,0,0,1-.23,0,.55.55,0,0,1-.25-.72l11.17-23.64a.53.53,0,0,1,.71-.26.53.53,0,0,1,.26.71L165,340.84A.54.54,0,0,1,164.47,341.15Z" style="fill: rgb(69, 90, 100); transform-origin: 170.06px 328.819px;" id="elk73r71alonj" class="animable"></path><path d="M349.46,110.75,174.1,212V320.23L349.46,219Zm-169.31,199V215.49l163.27-94.26v94.26Z" style="fill: rgb(235, 235, 235); transform-origin: 261.78px 215.49px;" id="elzwd5zr3kl6" class="animable"></path><rect x="188.72" y="206.76" width="1" height="101.25" style="fill: rgb(240, 240, 240); transform-origin: 189.22px 257.385px;" id="el6slpsl3pia6" class="animable"></rect><rect x="197.79" y="201.52" width="1" height="101.24" style="fill: rgb(240, 240, 240); transform-origin: 198.29px 252.14px;" id="el0p59pslgkg2" class="animable"></rect><rect x="206.86" y="196.29" width="1" height="101.25" style="fill: rgb(240, 240, 240); transform-origin: 207.36px 246.915px;" id="elfph2fv5vfw" class="animable"></rect><rect x="215.93" y="191.05" width="1" height="101.25" style="fill: rgb(240, 240, 240); transform-origin: 216.43px 241.675px;" id="elf8y981w4k4k" class="animable"></rect><rect x="225" y="185.81" width="1" height="101.25" style="fill: rgb(240, 240, 240); transform-origin: 225.5px 236.435px;" id="elvyfh6wk8htj" class="animable"></rect><rect x="234.07" y="180.58" width="1" height="101.24" style="fill: rgb(240, 240, 240); transform-origin: 234.57px 231.2px;" id="eleeqpubm7c8r" class="animable"></rect><rect x="243.14" y="175.34" width="1" height="101.24" style="fill: rgb(240, 240, 240); transform-origin: 243.64px 225.96px;" id="elqw2xx1zu8no" class="animable"></rect><rect x="252.21" y="170.1" width="1" height="101.25" style="fill: rgb(240, 240, 240); transform-origin: 252.71px 220.725px;" id="elxk5bfe17ww" class="animable"></rect><rect x="261.28" y="164.87" width="1" height="101.25" style="fill: rgb(240, 240, 240); transform-origin: 261.78px 215.495px;" id="elu5wpepuov3" class="animable"></rect><rect x="270.35" y="159.63" width="1" height="101.25" style="fill: rgb(240, 240, 240); transform-origin: 270.85px 210.255px;" id="elrpv1015ulh" class="animable"></rect><rect x="279.42" y="154.39" width="1" height="101.24" style="fill: rgb(240, 240, 240); transform-origin: 279.92px 205.01px;" id="elct861mf7oyj" class="animable"></rect><rect x="288.5" y="149.16" width="1" height="101.24" style="fill: rgb(240, 240, 240); transform-origin: 289px 199.78px;" id="elvmyqygbwdem" class="animable"></rect><rect x="297.57" y="143.92" width="1" height="101.25" style="fill: rgb(240, 240, 240); transform-origin: 298.07px 194.545px;" id="el77n3tz30n32" class="animable"></rect><rect x="306.64" y="138.68" width="1" height="101.25" style="fill: rgb(240, 240, 240); transform-origin: 307.14px 189.305px;" id="el9qmattjlxaa" class="animable"></rect><rect x="315.71" y="133.45" width="1" height="101.25" style="fill: rgb(240, 240, 240); transform-origin: 316.21px 184.075px;" id="el9vx8i11acdl" class="animable"></rect><rect x="324.78" y="128.21" width="1" height="101.24" style="fill: rgb(240, 240, 240); transform-origin: 325.28px 178.83px;" id="elqjenp1g6wu" class="animable"></rect><rect x="333.85" y="122.97" width="1" height="101.25" style="fill: rgb(240, 240, 240); transform-origin: 334.35px 173.595px;" id="el5y0czjvt6kn" class="animable"></rect><g id="elj0rdci9mori"><rect x="164.03" y="178.33" width="195.51" height="1" style="fill: rgb(240, 240, 240); transform-origin: 261.785px 178.83px; transform: rotate(-29.99deg);" class="animable" id="eldl41sk0tf87"></rect></g><g id="elhh1fg5hp2p"><rect x="164.03" y="188.81" width="195.51" height="1" style="fill: rgb(240, 240, 240); transform-origin: 261.785px 189.31px; transform: rotate(-29.99deg);" class="animable" id="elmrjua60yg8b"></rect></g><g id="elxgsuwsaiwrj"><rect x="164.03" y="199.28" width="195.51" height="1" style="fill: rgb(240, 240, 240); transform-origin: 261.785px 199.78px; transform: rotate(-29.99deg);" class="animable" id="elenblj86briu"></rect></g><g id="eljtgtx2kyhxd"><rect x="164.03" y="209.75" width="195.51" height="1" style="fill: rgb(240, 240, 240); transform-origin: 261.785px 210.25px; transform: rotate(-29.99deg);" class="animable" id="eljwfp36dc8ne"></rect></g><g id="elt0tuzs6hj9t"><rect x="164.03" y="220.22" width="195.51" height="1" style="fill: rgb(240, 240, 240); transform-origin: 261.785px 220.72px; transform: rotate(-29.99deg);" class="animable" id="ele0d3jpsyf9"></rect></g><g id="elh6ddc2jwl56"><rect x="164.03" y="230.7" width="195.51" height="1" style="fill: rgb(240, 240, 240); transform-origin: 261.785px 231.2px; transform: rotate(-29.99deg);" class="animable" id="elj6kr459czm"></rect></g><g id="elb8f3y53hzbi"><rect x="164.03" y="241.17" width="195.51" height="1" style="fill: rgb(240, 240, 240); transform-origin: 261.785px 241.67px; transform: rotate(-29.99deg);" class="animable" id="el3klu6e3dwhs"></rect></g><g id="elhvfyzxwadbw"><rect x="164.03" y="251.64" width="195.51" height="1" style="fill: rgb(240, 240, 240); transform-origin: 261.785px 252.14px; transform: rotate(-29.99deg);" class="animable" id="elcl2ef0gpb2l"></rect></g><g id="freepik--Flags--inject-63" class="animable" style="transform-origin: 164.02px 305.19px;"><path d="M162.12,196.39V414a.94.94,0,0,0,.56.77,3,3,0,0,0,2.69,0,.93.93,0,0,0,.55-.77V196.39Z" style="fill: #0035FF; transform-origin: 164.02px 305.739px;" id="elojt40fiw6k" class="animable"></path><g id="eljy1u9n6gnj"><path d="M162.12,196.39V414a.94.94,0,0,0,.56.77,3,3,0,0,0,2.69,0,.93.93,0,0,0,.55-.77V196.39Z" style="opacity: 0.15; transform-origin: 164.02px 305.739px;" class="animable" id="elduok5xu5ap6"></path></g><path d="M162.68,197.17a3,3,0,0,0,2.69,0,.83.83,0,0,0,0-1.56,3,3,0,0,0-2.69,0A.83.83,0,0,0,162.68,197.17Z" style="fill: #0035FF; transform-origin: 164.025px 196.39px;" id="elevyj3271shd" class="animable"></path></g><g id="freepik--flags--inject-63" class="animable" style="transform-origin: 360.894px 191.535px;"><path d="M359,82.76V300.31a.93.93,0,0,0,.55.78,3,3,0,0,0,2.69,0,.94.94,0,0,0,.56-.78V82.76Z" style="fill: #0035FF; transform-origin: 360.9px 192.084px;" id="elhcl3p72pvro" class="animable"></path><g id="elugp212dfay"><path d="M359,82.76V300.31a.93.93,0,0,0,.55.78,3,3,0,0,0,2.69,0,.94.94,0,0,0,.56-.78V82.76Z" style="opacity: 0.15; transform-origin: 360.9px 192.084px;" class="animable" id="elhv6ytt95dwc"></path></g><path d="M359.54,83.53a3,3,0,0,0,2.69,0,.82.82,0,0,0,0-1.55,3,3,0,0,0-2.69,0A.82.82,0,0,0,359.54,83.53Z" style="fill: #0035FF; transform-origin: 360.885px 82.755px;" id="elh14y7m3fjmr" class="animable"></path></g></g></g><g id="freepik--Ball--inject-63" class="animable" style="transform-origin: 156.56px 155.22px;"><g id="freepik--ball--inject-63" class="animable" style="transform-origin: 156.56px 155.22px;"><g id="el0l5n96c80nkp"><circle cx="156.56" cy="155.22" r="19.44" style="fill: #0035FF; transform-origin: 156.56px 155.22px; transform: rotate(-45deg);" class="animable" id="elt4jquvhkuy"></circle></g><g id="elpnyz5ke1zsp"><path d="M173.56,145.79c-.15-.27-.32-.53-.49-.79a15,15,0,0,0-8.56,1.71c-3.78,1.93-7.17,5.33-8.2,8.18a15.2,15.2,0,0,1-8.14-1.53c1.29-4.34,6.14-9.51,11.94-12.67a27.27,27.27,0,0,1,6-2.4c-.3-.17-.62-.33-.93-.48a28.47,28.47,0,0,0-5.4,2.24c-5.91,3.22-10.87,8.51-12.26,13a21.1,21.1,0,0,1-1.89-1.07,16.25,16.25,0,0,1-3.54-3.07c1.27-3.71,5.3-8.82,11.12-12.82-.61.11-1.2.24-1.79.4-5,3.77-8.5,8.27-9.85,11.75a12.11,12.11,0,0,1-1.65-3c-.15.26-.32.51-.46.77a15,15,0,0,0,5.78,6.59,19.35,19.35,0,0,0,9.7,3.14,8.61,8.61,0,0,0,1.48-.12,15,15,0,0,1,2.74,7.79c-4.4,1.06-11.31-.55-16.94-4a26.89,26.89,0,0,1-5.07-4c0,.35,0,.7.05,1.05a28,28,0,0,0,4.64,3.55,29.32,29.32,0,0,0,14.38,4.44,13.43,13.43,0,0,0,3-.34,20,20,0,0,1,0,2.19,16.38,16.38,0,0,1-.89,4.6c-3.85.76-10.3-.18-16.69-3.23.38.45.78.89,1.2,1.31a33.85,33.85,0,0,0,12.69,2.89,15.86,15.86,0,0,0,2.49-.19,12.13,12.13,0,0,1-1.79,2.95h.32l.6,0a15,15,0,0,0,2.79-8.27c.22-4.24-1-8.88-3-11.19a15.12,15.12,0,0,1,5.38-6.28c3.12,3.28,5.17,10.07,5,16.68a27,27,0,0,1-.92,6.37c.3-.18.6-.35.88-.54a27.72,27.72,0,0,0,.76-5.82c.17-6.72-1.93-13.66-5.12-17.11a18,18,0,0,1,1.87-1.1,16.2,16.2,0,0,1,4.43-1.53c2.57,2.95,5,9,5.54,16,.21-.58.39-1.16.54-1.75-.76-6.21-2.91-11.51-5.24-14.41A12.17,12.17,0,0,1,173.56,145.79Zm-17,9.43Z" style="opacity: 0.15; transform-origin: 156.225px 155.36px;" class="animable" id="el4kk721564u5"></path></g><g id="el9tjwzpt9euv"><path d="M148.52,165.48c-6.78-5.66-8.68-20.58-1.9-26.95a19.43,19.43,0,1,0,26.93,26.11C167.92,170.14,155.31,171.15,148.52,165.48Z" style="opacity: 0.1; transform-origin: 155.335px 156.595px;" class="animable" id="elx04niy4fg8h"></path></g></g></g><g id="freepik--character-4--inject-63" class="animable" style="transform-origin: 408.425px 187.936px;"><g id="freepik--character--inject-63" class="animable" style="transform-origin: 408.425px 187.936px;"><path d="M421.55,153.81c-1.45-4.46-1.67-3.4-2.21-7.36,5.81-6.44,13.81-16.21,14.78-20,.38-1.51.66-16.59-.86-18.84-.55-.81-1.72-1.25-2.9-2.44-1.92-2-3.07-2.93-3-3.93.13-1.58,3.43.76,4,.35,1-.73-2.06-3.94-4.2-6.12-2.54-2.58,1.46-5.48,5.69-3.9,3.94,1.47,6.54,7.09,8,13.08a153.74,153.74,0,0,1,3.74,20,11.5,11.5,0,0,1-1.3,7.28c-4.22,6.6-6.37,10.46-12.74,20.29A67.83,67.83,0,0,0,424.93,164C423.67,167.8,421.55,153.81,421.55,153.81Z" style="fill: rgb(158, 103, 103); transform-origin: 432.03px 127.888px;" id="ellhj86icfyv" class="animable"></path><polygon points="406.22 140.99 406.82 152.11 416.75 151.91 416.48 139.59 406.22 140.99" style="fill: rgb(158, 103, 103); transform-origin: 411.485px 145.85px;" id="elgts8mivcrut" class="animable"></polygon><path d="M405.26,131.82c0-.94-1.25-1.5-1.75-2.13a4.46,4.46,0,0,1-.65-3.27,13.83,13.83,0,0,1,1-3.3,4.65,4.65,0,0,1-5.29-5.12,1,1,0,0,1,.54-.94,1.15,1.15,0,0,1,.58,0l3.18.63a3.93,3.93,0,0,1-.55-4.26.65.65,0,0,1,.31-.34.75.75,0,0,1,.63.17,11.22,11.22,0,0,0,6.05,1.67c1,0,1.91-.3,2.89-.38,1.2-.1,2.39-.25,3.6-.27a9.28,9.28,0,0,1,5,1.07,5.25,5.25,0,0,1,2.14,2.4,11.78,11.78,0,0,1,.53,2.9c.17,1.16.62,2.27.79,3.45a29.17,29.17,0,0,1,.2,4c0,5.47-12.87,8.5-12.77,12.26Z" style="fill: rgb(38, 50, 56); transform-origin: 411.503px 126.718px;" id="el82yqvnmpglu" class="animable"></path><path d="M399.39,128.52s-2.78,3.35-2.51,3.71,2,.71,2,.71Z" style="fill: rgb(135, 76, 76); transform-origin: 398.126px 130.73px;" id="el8t72xyj463e" class="animable"></path><path d="M406.53,118.47c-2.18,1-5.95,2.84-7.22,10.52-1.31,7.88.37,10.71,1.42,11.8.72.73,4.53,1.15,6.56.62,2.53-.66,8-3.06,10.76-7,3.19-4.68,4.08-11.07.74-13.73A13.06,13.06,0,0,0,406.53,118.47Z" style="fill: rgb(158, 103, 103); transform-origin: 409.869px 129.73px;" id="el5icik0qpjcn" class="animable"></path><path d="M405.6,118.2a8.56,8.56,0,0,0-2.54,1.32,3.31,3.31,0,0,0-.92,1.09,2.67,2.67,0,0,0-.24,1.27,3.42,3.42,0,0,0,1.88,2.84,3.3,3.3,0,0,0-.65,2.74,6.55,6.55,0,0,0,1.83,2.89c.05.05.09.11.16.13a.46.46,0,0,0,.35-.09c1.38-.84,2.27-2.35,4.14-1.65,2.45.92,2.08,4.16.06,5.74a3.75,3.75,0,0,1-3.89.65s-.1,4,3.31,5.73a13.75,13.75,0,0,0,7.42.4c1.38-1.61,3.82-3.5,5.56-5.47,4.47-5.06,6.95-15.1-1.72-18.35l-.9-.31a18.85,18.85,0,0,0-12.82.67Z" style="fill: rgb(38, 50, 56); transform-origin: 414.019px 128.953px;" id="el0pxn4qhnyu" class="animable"></path><path d="M404.69,133.14a1.84,1.84,0,0,1-1-2.41,1.88,1.88,0,0,1,2.45-1Z" style="fill: rgb(38, 50, 56); transform-origin: 404.844px 131.363px;" id="elnx0lvnf2kj" class="animable"></path><path d="M423.41,120.55c2.94-3.34,8-1.34,10.41,1.58a23.39,23.39,0,0,1,2.77,4.71,14.27,14.27,0,0,0,3.11,4.46,5.58,5.58,0,0,0,5.06,1.39c1-.3,1.94-1,3-.93,1.52.08,2.55,1.69,2.71,3.2a6.92,6.92,0,0,1-2.7,6c-1.8,1.4-4.16,2.73-6.43,2.6a8.73,8.73,0,0,1-6.31-3.31c-.25,1.11,1.48,3.73,3.77,4.38-2.44,1.09-5.74-1.34-6.92-3.42a14.54,14.54,0,0,1-1.92-6.8,25.45,25.45,0,0,0-.67-7.09c-.71-2.28-2.39-4.43-4.72-4.93-.63-.14-1.46-.31-1.53-1A1.15,1.15,0,0,1,423.41,120.55Z" style="fill: rgb(38, 50, 56); transform-origin: 436.764px 131.856px;" id="el734gqxoj4lu" class="animable"></path><path d="M475.21,216.55c-1.26-2.45-4.32-3.07-6.3-4.7a17.65,17.65,0,0,1-3.18-3.28c-1.33-1.81-2.29-4.45-5-4-3.52.53-3.41,2.81-7.25,4.43s-15.94,4.58-19.8,6.35a26.72,26.72,0,0,0-5.41,3l-3.36-18a18.25,18.25,0,0,0-1.2-15.3c-1.81-3.5-4-6.57-3.52-9.16.36-1.43,1.82-3.48,4.18-10.17,2.72-7.75,1.15-14.81-.8-17.33s-7.64-2.25-11.44-2a69.58,69.58,0,0,0-8.51,1.21s-6.55,4.21-9.9,10.05,1.33,11.2,1.33,11.2-.21,3.89,0,8.71c.11,2.73-1.21,4.47-.79,10.18h0c-5.52,11.81-12.61,28.13-14.46,34-2.14,6.82-2.06,8.49,1.26,12.43,2,2.31,30.51,27.51,32.46,30.26s1.17,10.61-1,17.67c-1.15,3.81,6.75,3.7,9.67-1.56,2.38-4.27.18-7.47,2.31-11.46s4.12-6.74,1.62-9.24-6.55-2.45-9.81-6.58-11.38-18.5-14-21.89a20,20,0,0,0-5-4.83l9.61-15.56c2.07,4.53,5.79,12.51,8.33,17,3.69,6.55,7.27,6.83,10.2,6.26a19.43,19.43,0,0,0,4.71-2.2c2.9-1.52,5.76-3.12,8.61-4.72,5.78-3.25,11.38-6.83,17.25-9.91a5.93,5.93,0,0,1,3.47-.9,8,8,0,0,1,3.67,1.48c3.47,2.24,5.77,4.9,8.4,7.61a1.6,1.6,0,0,0,1.46.59,2.39,2.39,0,0,0,1.65-1.57,19.42,19.42,0,0,0,1-4.58A6.44,6.44,0,0,0,475.21,216.55Z" style="fill: rgb(158, 103, 103); transform-origin: 427.045px 215.493px;" id="eliz9qjb296yi" class="animable"></path><polygon points="398.15 162.87 401.04 159.51 399.16 165.96 398.15 162.87" style="fill: rgb(135, 76, 76); transform-origin: 399.595px 162.735px;" id="elba7hy0j4vec" class="animable"></polygon><path d="M421.36,189.79c.6,6.93-7.73,10.3-7.73,10.3l-6.71,10.85h0c1.5,3.29,3.88,8.4,6,12.68-1.57-4.33-3.73-12.49-3.73-12.49l6.11-9.31C421.36,198.88,422.31,192.5,421.36,189.79Z" style="fill: rgb(135, 76, 76); transform-origin: 414.299px 206.705px;" id="elukpxke2lbz" class="animable"></path><path d="M407.77,190.68a13.29,13.29,0,0,1,5.86,9.41l-1.08,1.73a9.27,9.27,0,0,0,2.79,0c9.58-3.79,10.38-11.43,10.38-11.43a16.28,16.28,0,0,0-2-5.34l-.37-.7a8.24,8.24,0,0,1-3.56,1.1c-3.93.4-10.21-.08-16.18-.34a14.07,14.07,0,0,0-9.34,2.6h0l-.06.13-1.62,3.51-.07.14C393.17,190.13,402.24,186.86,407.77,190.68Z" style="fill: #0035FF; transform-origin: 409.12px 193.138px;" id="ele18jpbbm29n" class="animable"></path><g id="elygdzkn47m5d"><path d="M421.36,189.79c.6,6.93-7.73,10.3-7.73,10.3l-1.08,1.73a9.27,9.27,0,0,0,2.79,0C421.36,198.88,422.31,192.5,421.36,189.79Z" style="opacity: 0.1; transform-origin: 417.114px 195.858px;" class="animable" id="el0y6g4cecu1ij"></path></g><path d="M403.65,147.57s-6.71,4.17-10.06,10,1.28,11.21,1.28,11.21l0,4.4a52.81,52.81,0,0,0,13.26,1.76,55.52,55.52,0,0,0,9.15-1,28.09,28.09,0,0,1,3.78-.11s1.84-3.9,3.32-8.09c.2-.58.37-1.15.53-1.72-1.72,1.2-6.26.81-8.18,1s-6.28.36-9.91.6-10.26-1-9.43-5.91S403.65,147.57,403.65,147.57Z" style="fill: #0035FF; transform-origin: 408.642px 161.255px;" id="el9rjvfsyung5" class="animable"></path><path d="M416.75,146.23c.57,6.93-3.16,15.59-7.66,21l2.66-.4s7.18-9.1,7.59-20.35A6.26,6.26,0,0,0,416.75,146.23Z" style="fill: #0035FF; transform-origin: 414.215px 156.71px;" id="el29ig9vta8z8" class="animable"></path><path d="M406.55,147s12.79,6.24,16.57,18.76h-2.21s-.84-4.53-6.14-10.27c-4-4.36-11.12-8-11.12-8A6.46,6.46,0,0,1,406.55,147Z" style="fill: #0035FF; transform-origin: 413.385px 156.374px;" id="elrhao772vzkh" class="animable"></path><g id="elc127x9heos"><path d="M417.12,167.2c-.42.14-2.82,4-3.1,7.75s2.32,7.56,2.73,7.31-.67-3.41-.42-6.45S418.53,166.74,417.12,167.2Z" style="opacity: 0.1; transform-origin: 415.813px 174.723px;" class="animable" id="eluykln10xof"></path></g><path d="M403.65,147.57c-5.81-1.34-9-1.38-13.26,4-5.37,6.79-11.7,15.89-13.83,17.27-1.31.85-16,4.42-18.57,3.55-.93-.32-1.66-1.33-3.12-2.15-2.39-1.34-3.64-2.19-4.59-1.85-1.49.54,1.65,3.11,1.39,3.74-.45,1.12-4.34-1-7-2.45-3.16-1.77-4.91,2.85-2.27,6.53,2.46,3.41,8.57,4.44,14.73,4.29a174.4,174.4,0,0,0,21.16-1.57,13.73,13.73,0,0,0,6.26-3c5.61-4.54,6.48-5,14.29-13.76C404.28,156,403.65,147.57,403.65,147.57Z" style="fill: rgb(158, 103, 103); transform-origin: 372.392px 163.665px;" id="el4qakgs371hr" class="animable"></path></g></g><g id="freepik--character-3--inject-63" class="animable" style="transform-origin: 291.922px 333.749px;"><g id="freepik--character--inject-63" class="animable" style="transform-origin: 291.922px 333.749px;"><path d="M317.63,274.66c7.25.62,7.87,1.16,12.8,9.61,5.08,8.72,9,14.83,9.47,16.9s1.18,3.57-3.55,6.28c-4,2.28-18,4.95-18,4.95l-1.12-8.16,9.35-4.49-8-9.85Z" style="fill: rgb(177, 102, 104); transform-origin: 328.735px 293.53px;" id="elz7pfycib4gi" class="animable"></path><path d="M323.3,301.34l-6,2.9,1.12,8.16s2.53-.48,5.73-1.21C323.84,308.65,323.39,304,323.3,301.34Z" style="fill: rgb(154, 74, 77); transform-origin: 320.725px 306.87px;" id="elsvqjtxpu89p" class="animable"></path><path d="M324.1,296.66c-.09-.11.88-7.07-.54-12.45l-3.89,7,4.43,5.43Z" style="fill: rgb(154, 74, 77); transform-origin: 322.005px 290.435px;" id="elbxgu1js6mg4" class="animable"></path><polygon points="326.61 299.75 328.39 302.1 325.39 300.34 326.61 299.75" style="fill: rgb(154, 74, 77); transform-origin: 326.89px 300.925px;" id="elqem5kgphnq9" class="animable"></polygon><polygon points="299.81 267.98 299.8 279.06 312.5 278.78 312.12 266.29 299.81 267.98" style="fill: rgb(177, 102, 104); transform-origin: 306.15px 272.675px;" id="elwawggd5cfzi" class="animable"></polygon><path d="M343.92,415.16c.25-1.91,1.15-3.83.62-5.68a6.51,6.51,0,0,0-2.49-3.13,12.87,12.87,0,0,1-1.28-.91,6,6,0,0,1-.9-1.22,18.32,18.32,0,0,1-1.46-2.73c-.25-.58-.65-1.69-1.08-3h0c-.47-1.48-1.46-4.55-2.54-7.81-1.3-3.94-2.71-8.15-3.47-10.1-2.2-5.65-2.71-6.67-6.86-10.62,0,0,.21-25.7,0-35.75a88.52,88.52,0,0,0-1.32-11.12,86.16,86.16,0,0,1-.92-16c.13-4.66.24-7.66.84-12.92.87-7.62.59-13-.26-15-1.32-3.1-1.39-3.65-6.33-4.78-.88-.2-3.6-.64-4.51-.92-.46,1.87-5,2.18-9.91,1-1.47.38-6.49,2.16-7.72,2.57-3.51,1.16-6.58,6.64-7.07,16.49s-1,27-1.21,31.73-1.88,26.31-2.32,43.52c-.1,3.9.09,7.81.39,13.73.28,5.67.71,28.54.75,31.27,0,1.92.06,3.94.06,3.94a40,40,0,0,1-7.76,2.4,29.4,29.4,0,0,1-7.38,0,4,4,0,0,0-2.16.09c-1.52.7-1,2.83-.53,4a5.79,5.79,0,0,0,3.15,3c3,1.33,6.1.94,9.27,1a58.68,58.68,0,0,1,7,.45,17.59,17.59,0,0,0,4.63.63c1.43-.08,3.17-.5,3.45-1.38a7.61,7.61,0,0,0,.19-3.77c-.19-1.71-.63-3-.63-4.34,0-1.95,1.95-12.58,3.89-21.73,1.15-5.43,2.09-9.59,2.25-12.64.2-3.72.24-7.48-.95-11.07L305.77,346s1.87,15.76,3,23.75a15.8,15.8,0,0,0,2.2,6.56c1.36,2.54,7.69,11.35,13.47,20.05,2.63,4,8.81,11.67,9.35,12.72,1.32,2.57,1.4,4,1.18,6.89-.07.93-.06,2-1,2.23-.58.16-1.12.47-1.69.66a15.21,15.21,0,0,1-1.87.51,2,2,0,0,0-1,.4,1.29,1.29,0,0,0-.19,1.42,3,3,0,0,0,.88,1.14,11.74,11.74,0,0,0,2.12,1.17,10.39,10.39,0,0,0,2.24.83,7.71,7.71,0,0,0,3.13.25c1.56-.26,2.88-1.27,4.3-1.92a4.85,4.85,0,0,0,1.63-.92,2.9,2.9,0,0,0,.77-2,10.4,10.4,0,0,0-.23-2.15A8.25,8.25,0,0,1,343.92,415.16Z" style="fill: rgb(177, 102, 104); transform-origin: 305.662px 351.38px;" id="elle44uqhme6" class="animable"></path><path d="M341.8,422.69a4.85,4.85,0,0,0,1.63-.92,2.9,2.9,0,0,0,.77-2,10.4,10.4,0,0,0-.23-2.15,8.25,8.25,0,0,1-.05-2.48c.25-1.91,1.15-3.83.62-5.68a1,1,0,0,1,0-.1,1.56,1.56,0,0,0-1.91-.24c-2.27,1.16-3.13,2.72-3.27,6.55s-.1,7.15-2.54,8.2a5.4,5.4,0,0,1-4.65-.36,10.39,10.39,0,0,0,2.24.83,7.71,7.71,0,0,0,3.13.25C339.06,424.35,340.38,423.34,341.8,422.69Z" style="fill: rgb(154, 74, 77); transform-origin: 338.437px 416.774px;" id="el2fnhlxl9enp" class="animable"></path><path d="M286.61,309.88a81,81,0,0,0,5.27-14.42l-5.19,9.41Z" style="fill: rgb(154, 74, 77); transform-origin: 289.245px 302.67px;" id="elgecaim8l37s" class="animable"></path><path d="M286.09,324.28c4.38,2.16,18.11,2.19,26,1s10.84-3.89,10.84-3.89a89.45,89.45,0,0,1,2.3,10.75c.59,4.7,0,31.17,0,31.17s-5.12,5.89-19.52,2.36V351.94l-3.81,16.47a26.66,26.66,0,0,1-20.41-2.74Z" style="fill: rgb(69, 90, 100); transform-origin: 303.491px 345.359px;" id="el9zi6q52rznf" class="animable"></path><path d="M305.66,351.94l2.07-9s7.52-.54,11.61-7.06c0,0-.26,6.74-9.67,9l-2.54,8.73-1.47,12Z" style="fill: rgb(55, 71, 79); transform-origin: 312.5px 350.745px;" id="el0bxq3520ztf" class="animable"></path><path d="M293.93,254.16s-3.1,4-2.8,4.49,2.36.93,2.36.93Z" style="fill: rgb(154, 74, 77); transform-origin: 292.52px 256.87px;" id="elger8kbusi2a" class="animable"></path><path d="M301.79,243.52c-5.34.82-7,3.06-8,11.43-1,8.74-.26,11.54.83,12.79.73.84,5,1.22,7.26.73,2.77-.6,9.05-2.44,12.18-6.7,3.68-5,5-12,1.48-15.07C310.7,242.36,304,243.18,301.79,243.52Z" style="fill: rgb(177, 102, 104); transform-origin: 305.459px 255.958px;" id="elk9bduc254" class="animable"></path><path d="M299.81,268.68A14.9,14.9,0,0,0,304,268a8.23,8.23,0,0,1-4.18,1.65Z" style="fill: rgb(154, 74, 77); transform-origin: 301.905px 268.825px;" id="elcodn1tyn19f" class="animable"></path><path d="M293.24,246.3a7,7,0,0,0,1.29,1.14,18.33,18.33,0,0,0,2.14,1.35,12.72,12.72,0,0,1,2.09,1.12,3,3,0,0,1,1,2.75c0,.72-.08,1.62-.12,2.59-.06,1.45.81,2.61,1.37.69,0,0,1-3.2,3.72-2.64s2.78,3.65,1.34,6c-.87,1.43-3,.93-3,.93a12,12,0,0,0,3.09,7.5s1.68,1,6,.31c3.16-3.89,4.91-5.49,6.67-8.9,3.72-7.21,2.38-11.94-.09-14-.32-3.44-2.92-5.11-5.94-6-4.51-1.3-8.94,1.18-13.41-.08-.72-.21-1.47-.43-2.17-.7a1.17,1.17,0,0,0-.89-.11,1,1,0,0,0-.48,1,2.74,2.74,0,0,0,1.21,2.22c-.09-.06-.54,0-.66,0l-.76,0a10.7,10.7,0,0,1-1.48-.19,2.75,2.75,0,0,0-1,0,1.86,1.86,0,0,0-1.27,1.8,4.66,4.66,0,0,0,.69,2.24,8.63,8.63,0,0,0,.51.82A1.56,1.56,0,0,0,293.24,246.3Z" style="fill: rgb(38, 50, 56); transform-origin: 306.513px 253.245px;" id="elpd1ipv7pflm" class="animable"></path><path d="M318.78,246.24l3.27-1.69a1.84,1.84,0,0,0-3.27,1.69Z" style="fill: rgb(38, 50, 56); transform-origin: 320.312px 244.897px;" id="el25g46lob1kn" class="animable"></path><path d="M298.14,275.74c-3.58.62-8.49.32-11.81,2.36-2.23,1.37-4.42,3.71-5.71,8.48-1.22,4.49-5.61,13.77-7.55,17.79-4.26,1.93-13.36,2.47-17.24,1.63a3.17,3.17,0,0,1-1.9-1.22c-1.23-1.74-2.48-1.8-4-3-1.16-1-1.7-1.91-2-1.75s-.93,1.09-.45,2.34a17.82,17.82,0,0,0,1.89,2.56c-1.07.12-3.83-1-6.51-2.82-3.25-2.21-3.95-1.67-3.66,3.32.19,3.14,2.62,5.78,9.26,7.53a68.33,68.33,0,0,0,8.45,1.39c6.42.68,16.09,1.3,20.64.53,3.07-.53,3.34-1.71,5.36-4.28,3.91-5,9-15.09,9-15.09C296.63,288,299.26,279.94,298.14,275.74Z" style="fill: rgb(177, 102, 104); transform-origin: 268.769px 295.488px;" id="elyb7weucrb5" class="animable"></path></g></g><defs>     <filter id="active" height="200%">         <feMorphology in="SourceAlpha" result="DILATED" operator="dilate" radius="2"></feMorphology>                <feFlood flood-color="#32DFEC" flood-opacity="1" result="PINK"></feFlood>        <feComposite in="PINK" in2="DILATED" operator="in" result="OUTLINE"></feComposite>        <feMerge>            <feMergeNode in="OUTLINE"></feMergeNode>            <feMergeNode in="SourceGraphic"></feMergeNode>        </feMerge>    </filter>    <filter id="hover" height="200%">        <feMorphology in="SourceAlpha" result="DILATED" operator="dilate" radius="2"></feMorphology>                <feFlood flood-color="#ff0000" flood-opacity="0.5" result="PINK"></feFlood>        <feComposite in="PINK" in2="DILATED" operator="in" result="OUTLINE"></feComposite>        <feMerge>            <feMergeNode in="OUTLINE"></feMergeNode>            <feMergeNode in="SourceGraphic"></feMergeNode>        </feMerge>            <feColorMatrix type="matrix" values="0   0   0   0   0                0   1   0   0   0                0   0   0   0   0                0   0   0   1   0 "></feColorMatrix>    </filter></defs></svg>